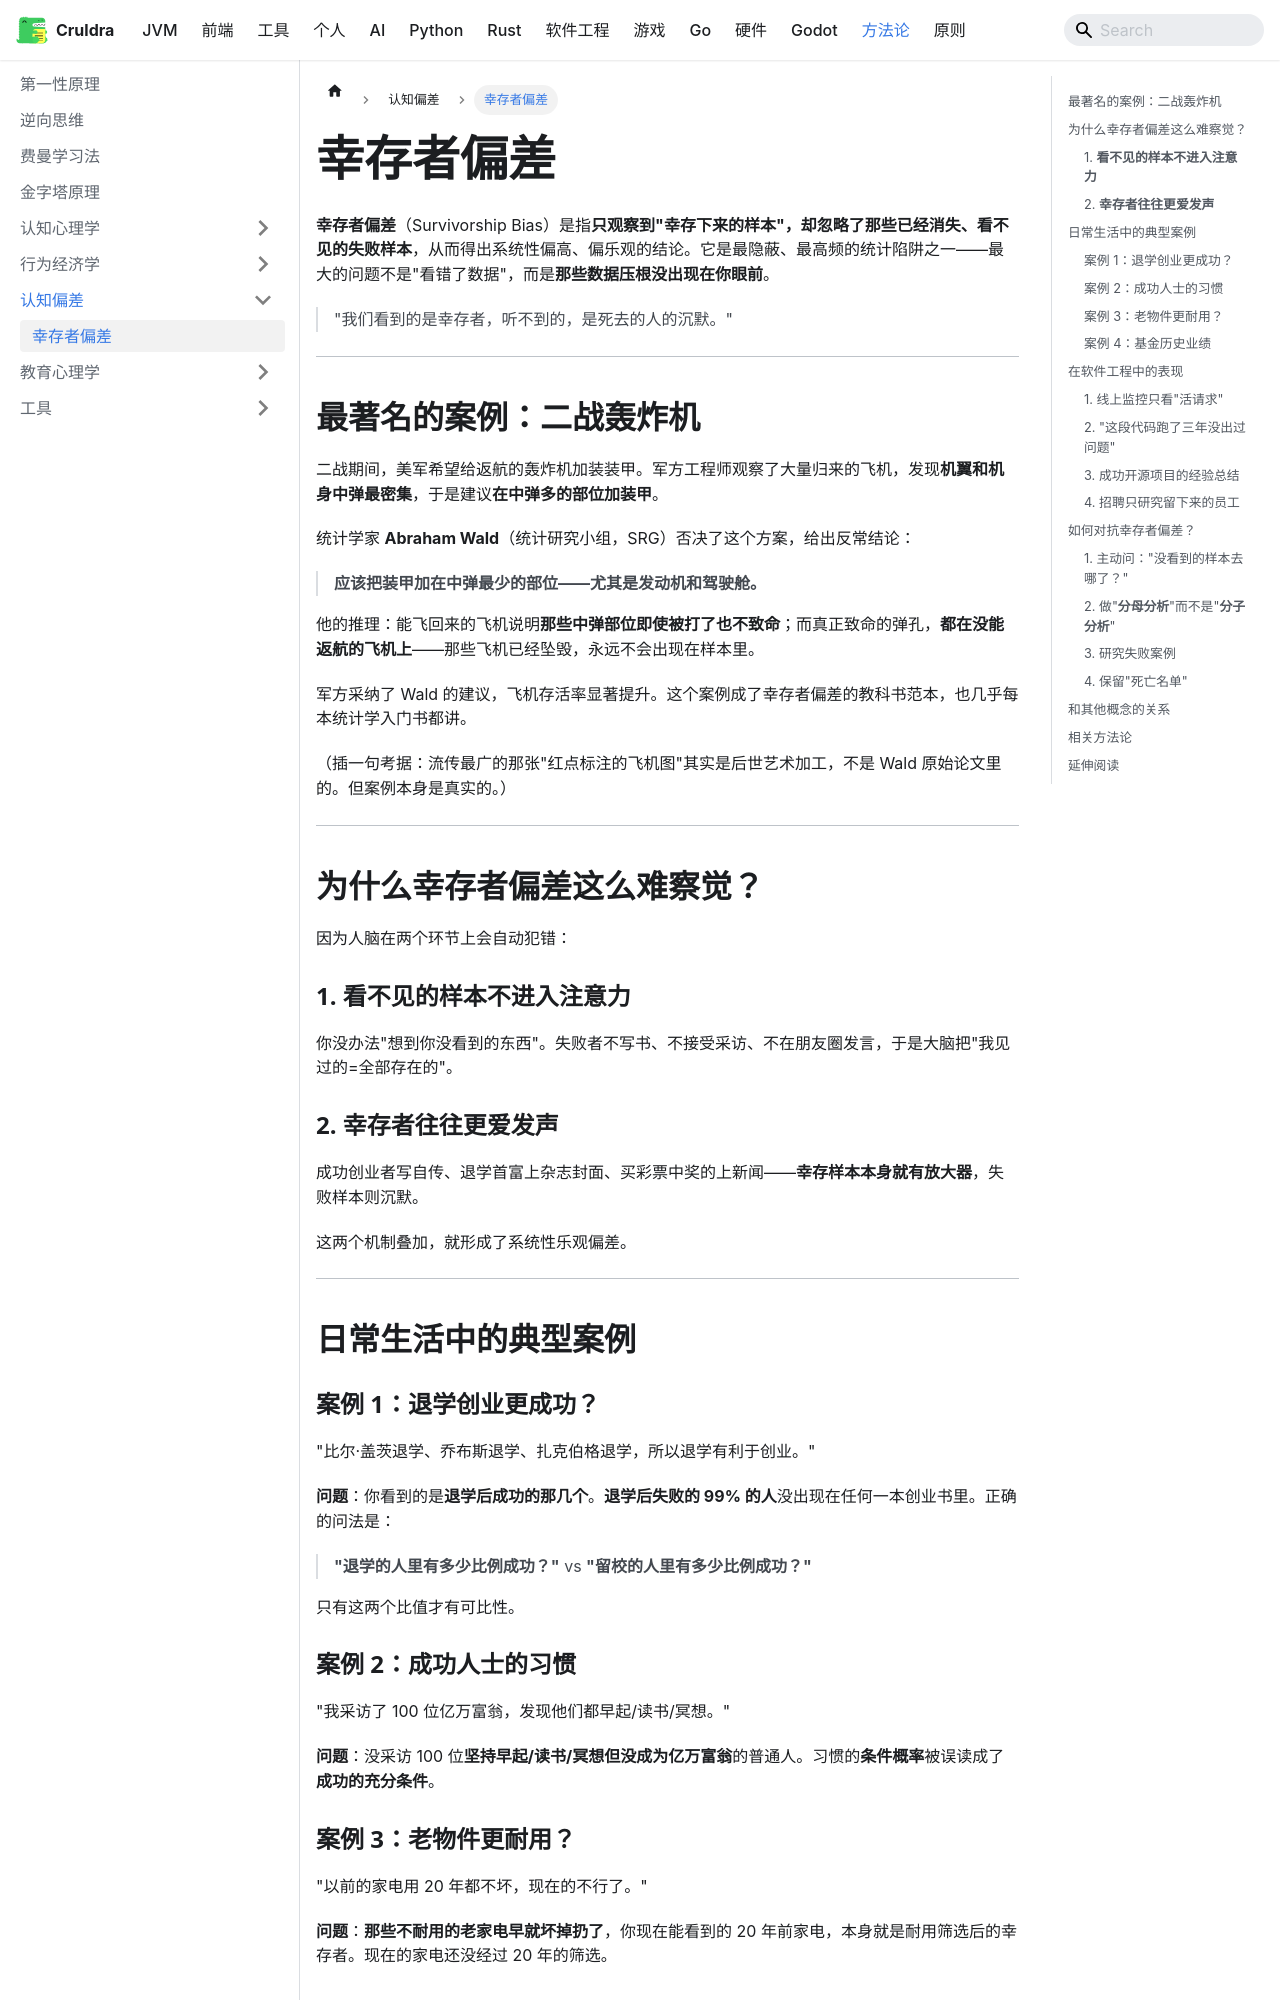

repository: cruldra/notes3 · page: docs/Methodology/认知偏差/幸存者偏差.html · generator: docusaurus

---
sidebar_position: 1
---

**幸存者偏差**（Survivorship Bias）是指**只观察到"幸存下来的样本"，却忽略了那些已经消失、看不见的失败样本**，从而得出系统性偏高、偏乐观的结论。它是最隐蔽、最高频的统计陷阱之一——最大的问题不是"看错了数据"，而是**那些数据压根没出现在你眼前**。

> "我们看到的是幸存者，听不到的，是死去的人的沉默。"

---

## 最著名的案例：二战轰炸机

二战期间，美军希望给返航的轰炸机加装装甲。军方工程师观察了大量归来的飞机，发现**机翼和机身中弹最密集**，于是建议**在中弹多的部位加装甲**。

统计学家 **Abraham Wald**（统计研究小组，SRG）否决了这个方案，给出反常结论：

> **应该把装甲加在中弹最少的部位——尤其是发动机和驾驶舱。**

他的推理：能飞回来的飞机说明**那些中弹部位即使被打了也不致命**；而真正致命的弹孔，**都在没能返航的飞机上**——那些飞机已经坠毁，永远不会出现在样本里。

军方采纳了 Wald 的建议，飞机存活率显著提升。这个案例成了幸存者偏差的教科书范本，也几乎每本统计学入门书都讲。

（插一句考据：流传最广的那张"红点标注的飞机图"其实是后世艺术加工，不是 Wald 原始论文里的。但案例本身是真实的。）

---

## 为什么幸存者偏差这么难察觉？

因为人脑在两个环节上会自动犯错：

### 1. **看不见的样本不进入注意力**

你没办法"想到你没看到的东西"。失败者不写书、不接受采访、不在朋友圈发言，于是大脑把"我见过的=全部存在的"。

### 2. **幸存者往往更爱发声**

成功创业者写自传、退学首富上杂志封面、买彩票中奖的上新闻——**幸存样本本身就有放大器**，失败样本则沉默。

这两个机制叠加，就形成了系统性乐观偏差。

---

## 日常生活中的典型案例

### 案例 1：退学创业更成功？

"比尔·盖茨退学、乔布斯退学、扎克伯格退学，所以退学有利于创业。"

**问题**：你看到的是**退学后成功的那几个**。**退学后失败的 99% 的人**没出现在任何一本创业书里。正确的问法是：

> **"退学的人里有多少比例成功？"** vs **"留校的人里有多少比例成功？"**

只有这两个比值才有可比性。

### 案例 2：成功人士的习惯

"我采访了 100 位亿万富翁，发现他们都早起/读书/冥想。"

**问题**：没采访 100 位**坚持早起/读书/冥想但没成为亿万富翁**的普通人。习惯的**条件概率**被误读成了**成功的充分条件**。
